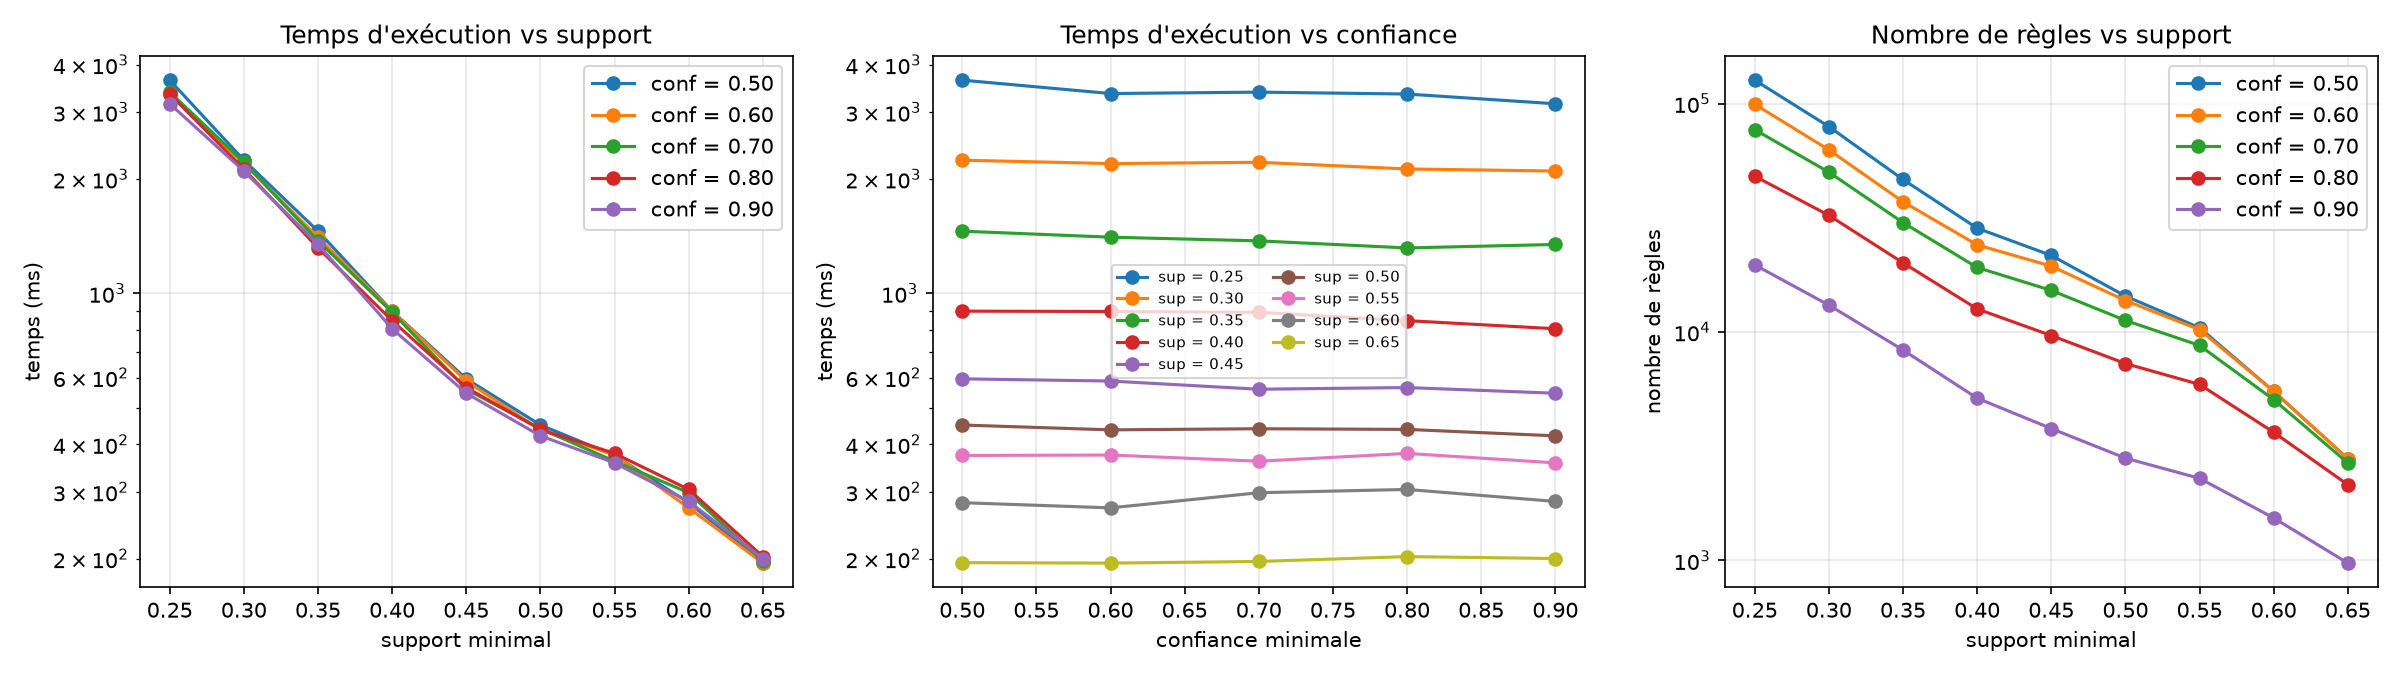

The file beside this chart, header and first rows:
support; confiance; temps_ms; nb_regles
0.25; 0.50; 3641; 126606
0.25; 0.60; 3357; 99233
0.25; 0.70; 3386; 76849
0.25; 0.80; 3347; 48071
0.25; 0.90; 3156; 19664
0.30; 0.50; 2241; 79269
0.30; 0.60; 2196; 62713
0.30; 0.70; 2213; 50071
0.30; 0.80; 2125; 32411
0.30; 0.90; 2098; 13116
0.35; 0.50; 1457; 46517
0.35; 0.60; 1405; 37159
0.35; 0.70; 1374; 30131
0.35; 0.80; 1317; 20089
0.35; 0.90; 1345; 8339
0.40; 0.50; 897.3; 28480
0.40; 0.60; 895.5; 24071
0.40; 0.70; 891; 19161
0.40; 0.80; 847.1; 12621
0.40; 0.90; 806.5; 5135
0.45; 0.50; 595.2; 21627
0.45; 0.60; 587.3; 19419
0.45; 0.70; 558.9; 15209
0.45; 0.80; 564.6; 9649
0.45; 0.90; 545.4; 3779
0.50; 0.50; 449.9; 14364
0.50; 0.60; 436.8; 13736
0.50; 0.70; 439.8; 11238
0.50; 0.80; 438; 7277
0.50; 0.90; 421.3; 2805
0.55; 0.50; 374; 10438
0.55; 0.60; 375; 10234
0.55; 0.70; 361.2; 8735
0.55; 0.80; 378.7; 5896
0.55; 0.90; 357.6; 2288
0.60; 0.50; 280.9; 5500
0.60; 0.60; 272.2; 5500
0.60; 0.70; 298.4; 5057
0.60; 0.80; 304.4; 3638
0.60; 0.90; 283; 1535
0.65; 0.50; 195.3; 2788
0.65; 0.60; 194.7; 2788
0.65; 0.70; 196.7; 2672
0.65; 0.80; 202.6; 2147
0.65; 0.90; 200.2; 974
